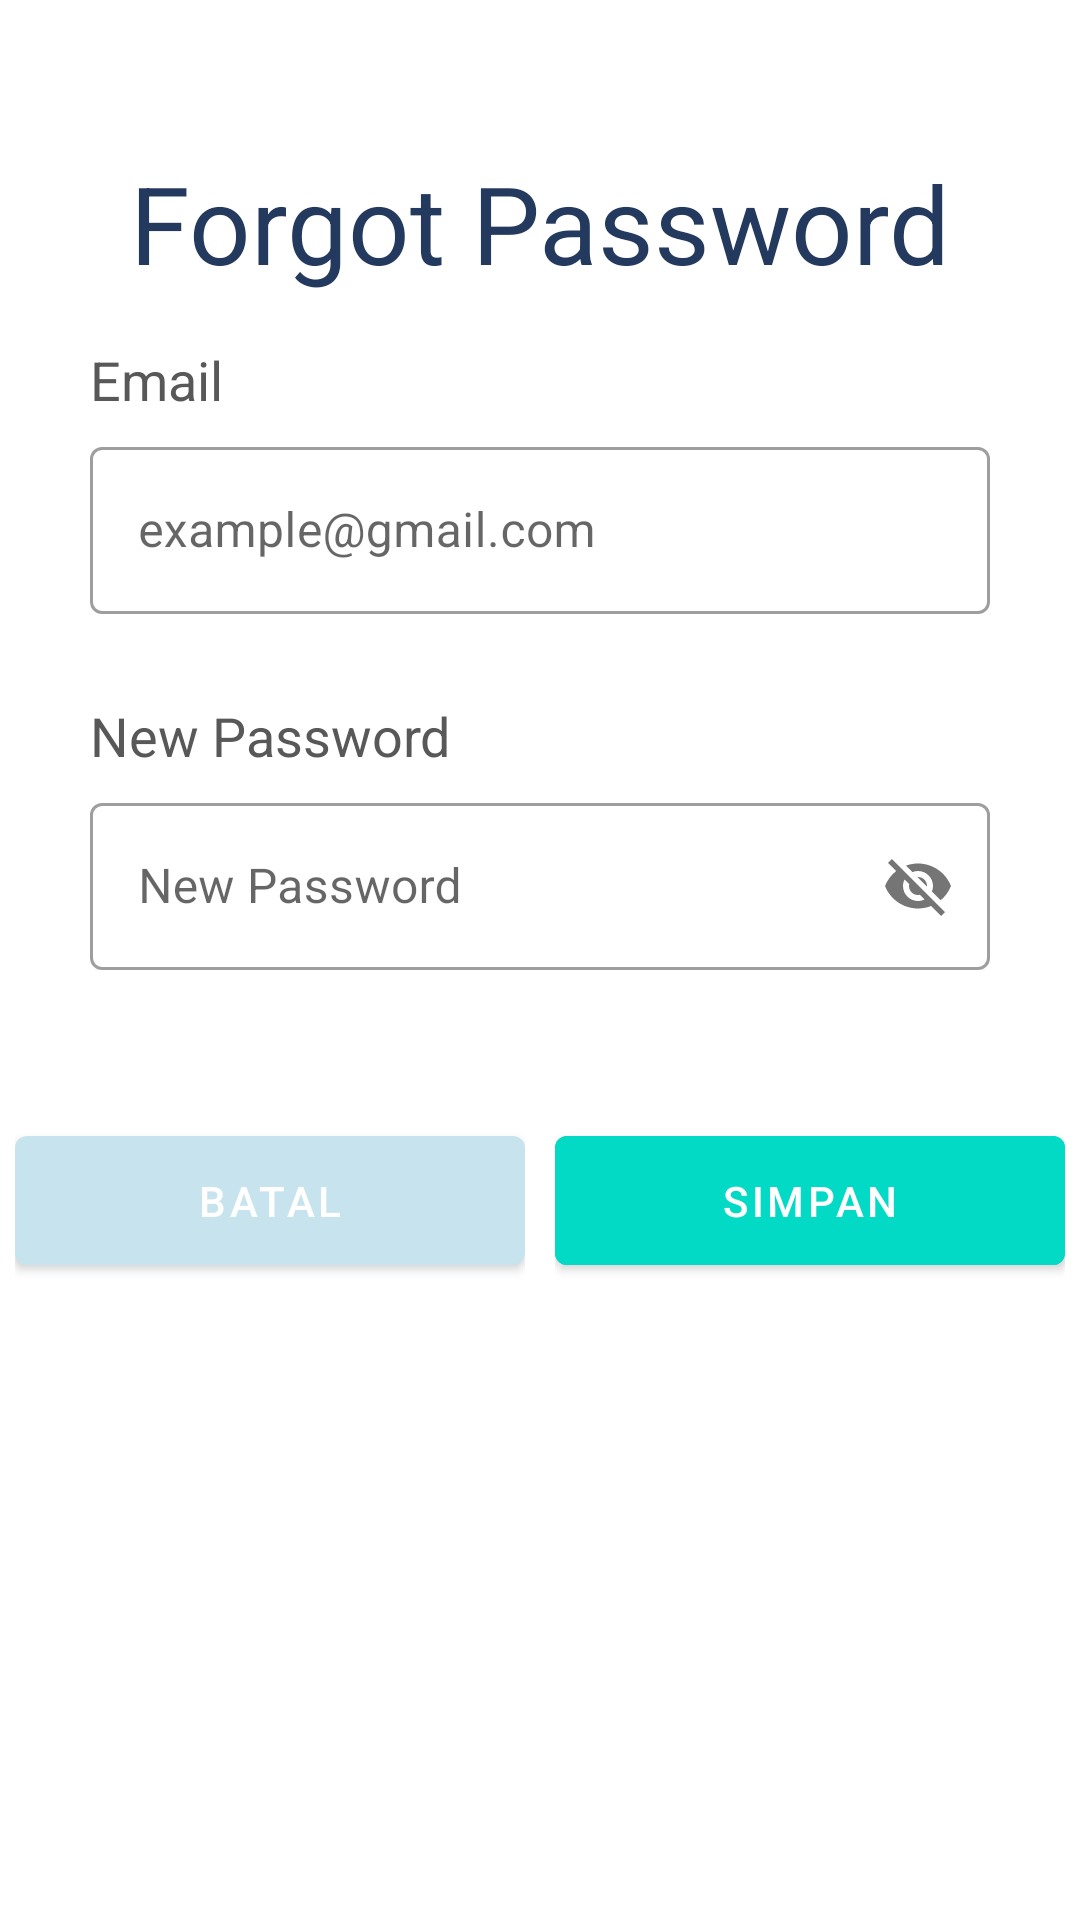

Here is an Android app screen rendered from its layout file. Give the layout XML and the strings, colors and styles it references.
<!-- AndroidManifest.xml: application theme Theme.P3l_I_10796 -->
<!-- res/layout/activity_forgot_password.xml -->
<?xml version="1.0" encoding="utf-8"?>
<androidx.constraintlayout.widget.ConstraintLayout xmlns:android="http://schemas.android.com/apk/res/android"
    xmlns:app="http://schemas.android.com/apk/res-auto"
    xmlns:tools="http://schemas.android.com/tools"
    android:layout_width="match_parent"
    android:layout_height="match_parent"
    tools:context=".ForgotPassword">

    <TextView
        android:id="@+id/textView3"
        android:layout_width="wrap_content"
        android:layout_height="wrap_content"
        android:layout_marginTop="50dp"
        android:text="Forgot Password"
        android:textColor="@color/darkBlue"
        android:textSize="36dp"
        app:layout_constraintBottom_toBottomOf="parent"
        app:layout_constraintEnd_toEndOf="parent"
        app:layout_constraintHorizontal_bias="0.5"
        app:layout_constraintStart_toStartOf="parent"
        app:layout_constraintTop_toTopOf="parent"
        app:layout_constraintVertical_bias="0.0" />

    <LinearLayout
        android:id="@+id/linearLayout3"
        android:layout_width="match_parent"
        android:layout_height="wrap_content"
        android:layout_marginStart="30dp"
        android:layout_marginEnd="30dp"
        app:layout_constraintTop_toBottomOf="@+id/textView3"
        android:paddingTop="16dp"
        android:paddingBottom="16dp"
        android:orientation="vertical">



        <TextView
            android:id="@+id/email"
            android:layout_width="384dp"
            android:layout_height="wrap_content"
            android:layout_marginBottom="5dp"
            android:text="Email"
            android:textColor="#585858"
            android:textSize="18dp" />

        <com.google.android.material.textfield.TextInputLayout
            android:id="@+id/inputLayoutEmail"
            android:layout_width="match_parent"
            android:layout_height="wrap_content"
            style="@style/Widget.MaterialComponents.TextInputLayout.OutlinedBox"
            android:hint="example@gmail.com"
            app:errorEnabled="true"
            android:layout_marginBottom="8dp">

            <com.google.android.material.textfield.TextInputEditText
                android:id="@+id/emailInput"
                android:layout_width="match_parent"
                android:layout_height="wrap_content"
                android:inputType="text" />
        </com.google.android.material.textfield.TextInputLayout>

        <TextView
            android:id="@+id/password"
            android:layout_width="384dp"
            android:layout_height="wrap_content"
            android:layout_marginBottom="5dp"
            android:text="New Password"
            android:textColor="#585858"
            android:textSize="18dp" />

        <com.google.android.material.textfield.TextInputLayout
            android:id="@+id/inputLayoutPassword"
            android:layout_width="match_parent"
            android:layout_height="wrap_content"
            style="@style/Widget.MaterialComponents.TextInputLayout.OutlinedBox"
            android:hint="New Password"
            app:errorEnabled="true"
            app:passwordToggleEnabled="true"
            android:layout_marginBottom="8dp">

            <com.google.android.material.textfield.TextInputEditText
                android:id="@+id/passwordInput"
                android:layout_width="match_parent"
                android:layout_height="wrap_content"
                android:inputType="text" />
        </com.google.android.material.textfield.TextInputLayout>




    </LinearLayout>

    <LinearLayout
        android:id="@+id/linearLayout4"
        android:layout_width="170dp"
        android:layout_height="wrap_content"
        android:layout_marginTop="5dp"
        android:layout_marginLeft="180dp"
        app:layout_constraintEnd_toEndOf="@+id/linearLayout3"
        app:layout_constraintStart_toStartOf="@+id/linearLayout3"
        app:layout_constraintTop_toBottomOf="@+id/linearLayout3">

        <com.google.android.material.button.MaterialButton
            android:id="@+id/btnDaftar"
            android:layout_width="wrap_content"
            android:layout_height="55dp"
            android:layout_weight="1"
            android:text="Simpan"
            android:backgroundTint="@color/teal_200" />
    </LinearLayout>

    <LinearLayout
        android:id="@+id/linearLayout5"
        android:layout_width="170dp"
        android:layout_height="wrap_content"
        android:layout_marginTop="5dp"
        android:layout_marginRight="180dp"
        app:layout_constraintEnd_toEndOf="@+id/linearLayout3"
        app:layout_constraintStart_toStartOf="@+id/linearLayout3"
        app:layout_constraintTop_toBottomOf="@+id/linearLayout3">

        <com.google.android.material.button.MaterialButton
            android:id="@+id/btnReset"
            android:layout_width="wrap_content"
            android:layout_height="55dp"
            android:layout_weight="1"
            android:text="Batal"
            app:backgroundTint="@color/softBlue"/>
    </LinearLayout>



</androidx.constraintlayout.widget.ConstraintLayout>
<!-- resources referenced by this layout -->
<resources>
  <color name="darkBlue">#23395d</color>
  <color name="softBlue">#C7E4EE</color>
  <color name="teal_200">#FF03DAC5</color>
  <style name="Theme.P3l_I_10796" parent="Theme.MaterialComponents.DayNight.DarkActionBar">
          
          <item name="colorPrimary">@color/purple_500</item>
          <item name="colorPrimaryVariant">@color/purple_700</item>
          <item name="colorOnPrimary">@color/white</item>
          
          <item name="colorSecondary">@color/teal_200</item>
          <item name="colorSecondaryVariant">@color/teal_700</item>
          <item name="colorOnSecondary">@color/black</item>
          
          <item name="android:statusBarColor">?attr/colorPrimaryVariant</item>
          
      </style>
  <color name="purple_500">#FF6200EE</color>
  <color name="purple_700">#FF3700B3</color>
  <color name="white">#FFFFFFFF</color>
  <color name="teal_700">#FF018786</color>
  <color name="black">#FF000000</color>
</resources>
